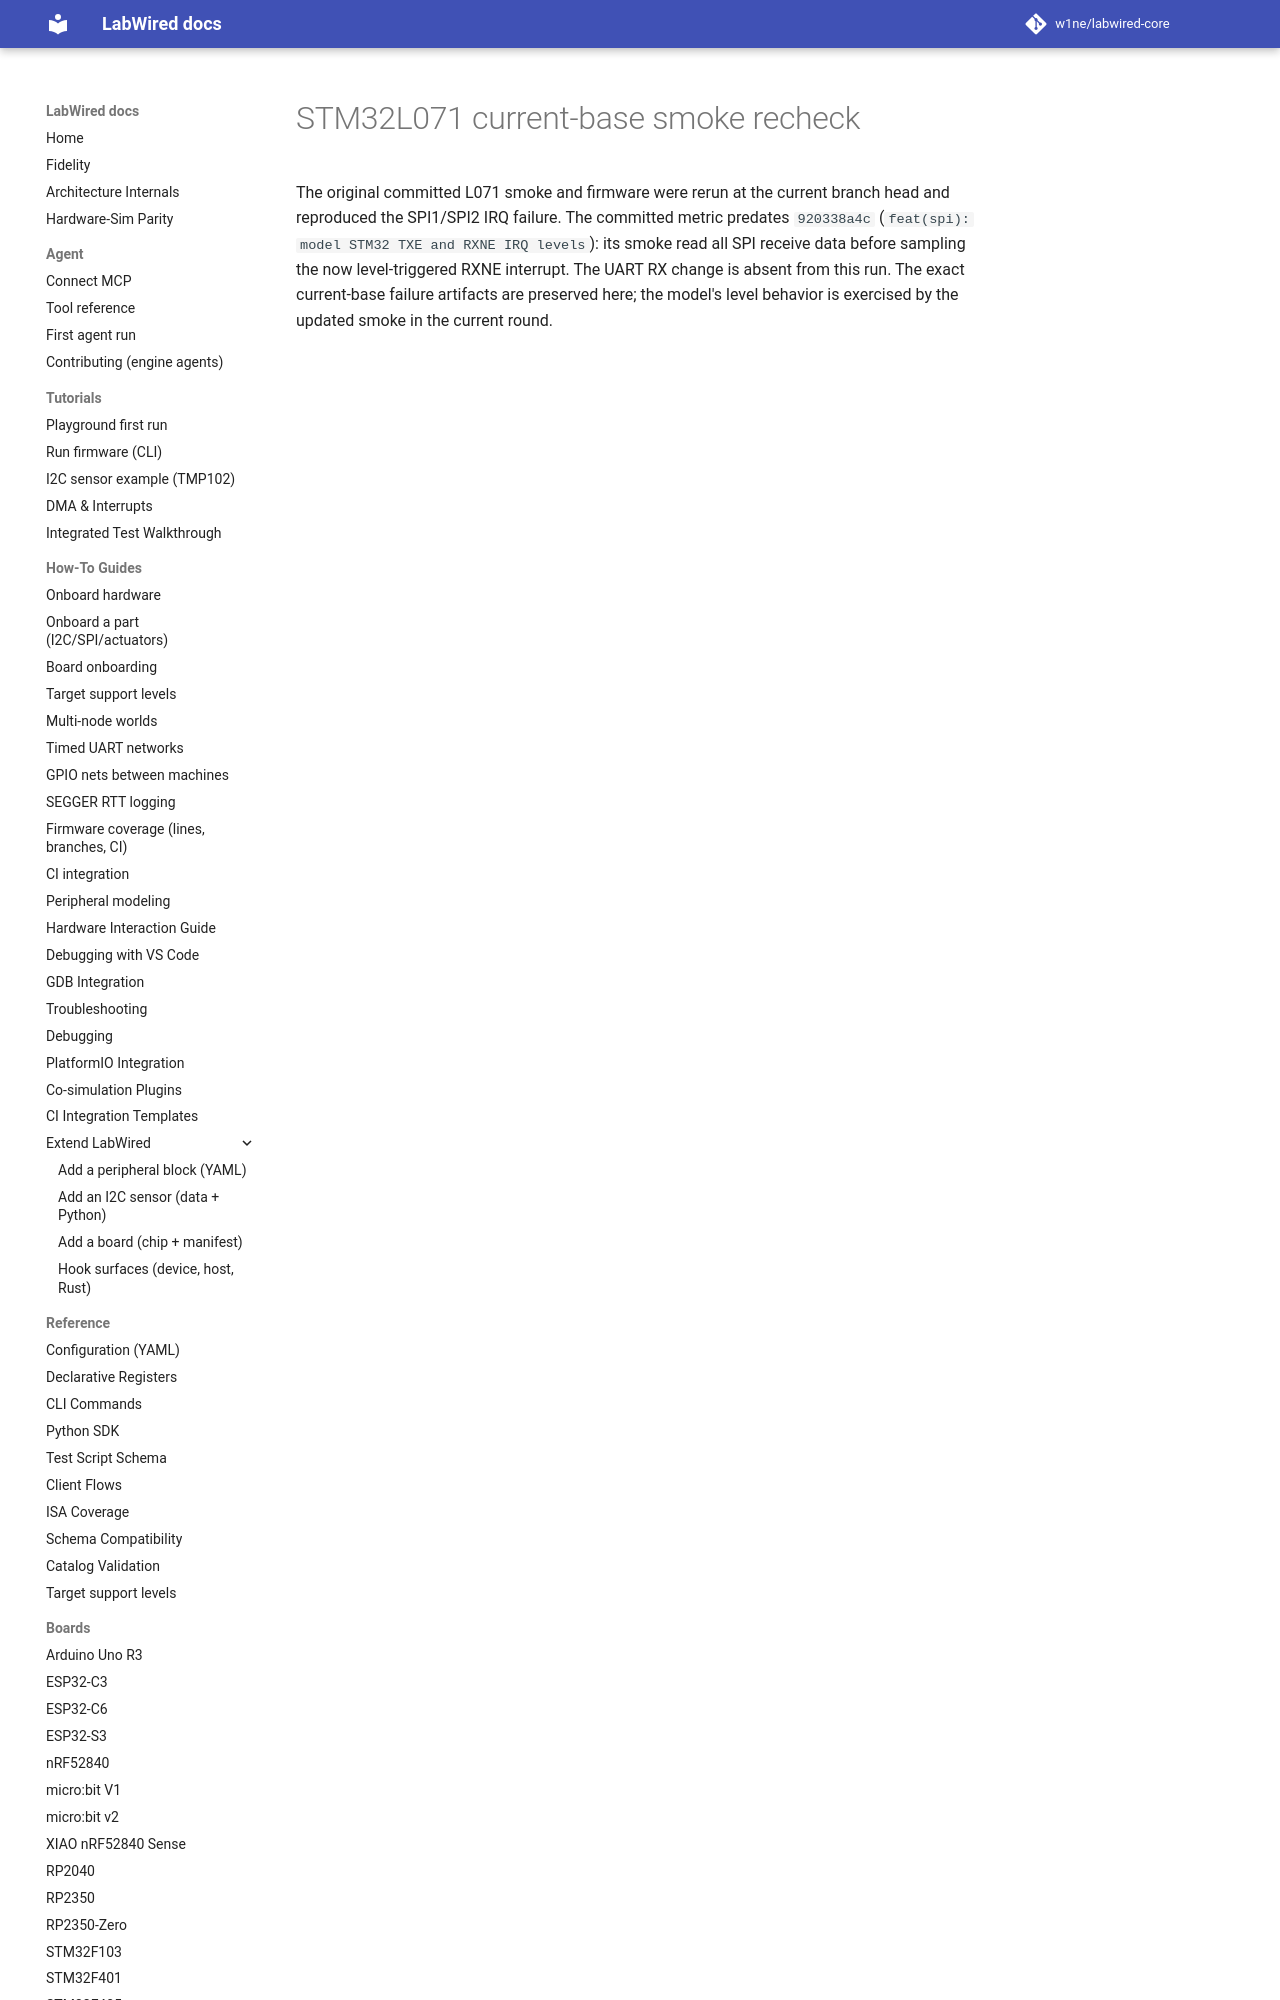

repository: CrispStrobe/labwired-core · page: coverage/renode-onboarding/attempt-history/stm32l071/2026-11-10-round-500-current-base-spi-irq-regression/index.html · generator: mkdocs

# STM32L071 current-base smoke recheck

The original committed L071 smoke and firmware were rerun at the current branch
head and reproduced the SPI1/SPI2 IRQ failure. The committed metric predates
`920338a4c` (`feat(spi): model STM32 TXE and
